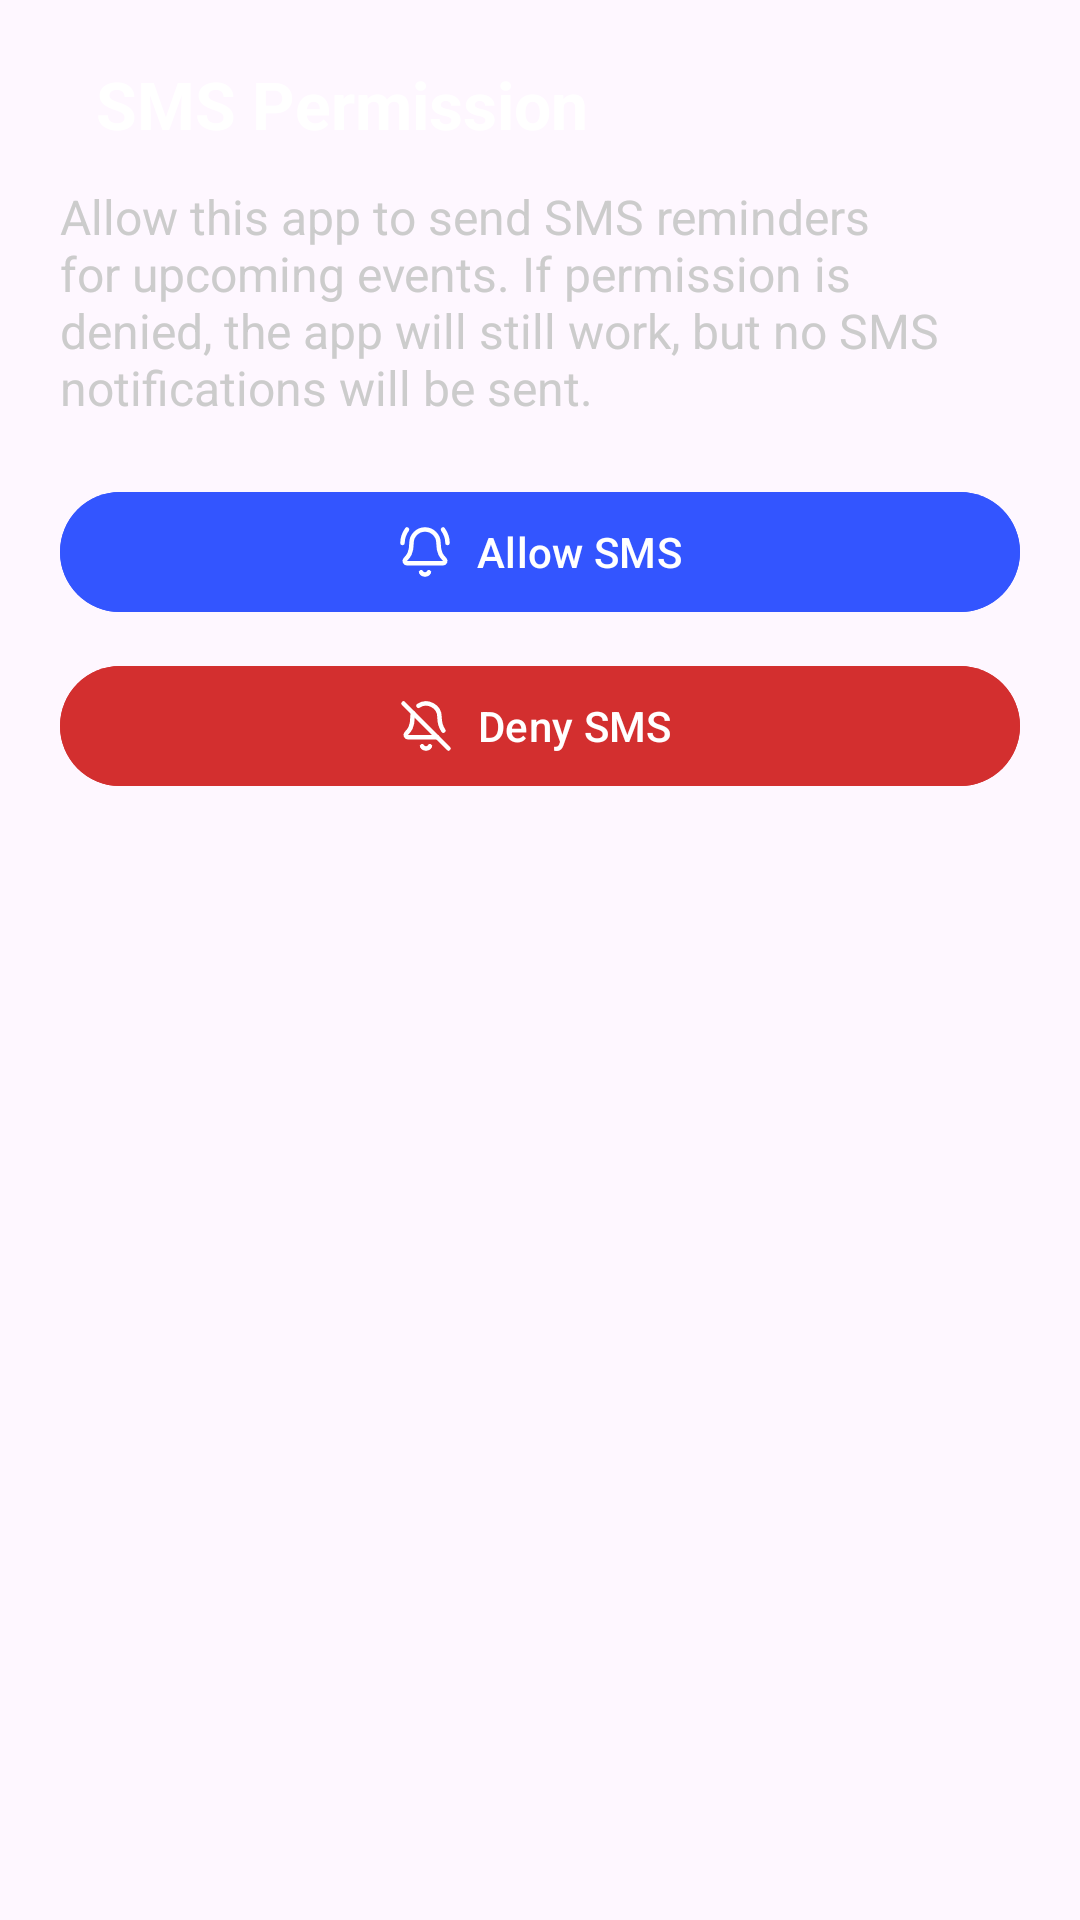

Write the Android layout XML for this screen, with the resource values it uses.
<!-- AndroidManifest.xml: application theme Theme.RememberMe -->
<!-- res/layout/dialog_sms_permission.xml -->
<?xml version="1.0" encoding="utf-8"?>
<LinearLayout xmlns:android="http://schemas.android.com/apk/res/android"
    android:layout_width="320dp"
    android:layout_height="wrap_content"
    xmlns:app="http://schemas.android.com/apk/res-auto"
    android:orientation="vertical"
    android:background="@drawable/bg_dialog_surface"
    android:padding="20dp">

    <LinearLayout
        android:layout_width="match_parent"
        android:layout_height="wrap_content"
        android:orientation="horizontal">

        <ImageView
            android:id="@+id/imageView"
            android:layout_width="wrap_content"
            android:layout_height="match_parent"
            android:layout_marginEnd="12dp"
            app:srcCompat="@drawable/ic_bell" />

        <TextView
            android:id="@+id/smsTitle"
            android:layout_width="wrap_content"
            android:layout_height="wrap_content"
            android:text="SMS Permission"
            android:textColor="@color/text_primary"
            android:textSize="22sp"
            android:textStyle="bold" />
    </LinearLayout>

    <TextView
        android:layout_width="match_parent"
        android:layout_height="wrap_content"
        android:layout_marginTop="12dp"
        android:text="Allow this app to send SMS reminders for upcoming events. If permission is denied, the app will still work, but no SMS notifications will be sent."
        android:textColor="@color/text_muted"
        android:textSize="16sp" />

    <com.google.android.material.button.MaterialButton
        android:id="@+id/allowSmsButton"
        android:layout_width="match_parent"
        android:layout_height="wrap_content"
        android:layout_marginTop="20dp"
        android:backgroundTint="@color/accent_blue"
        android:text="Allow SMS"
        android:textColor="@color/white"
        app:icon="@drawable/ic_bell_ring"
        app:iconGravity="textStart"
        app:iconPadding="8dp"
        app:iconTint="@color/white" />

    <com.google.android.material.button.MaterialButton
        android:id="@+id/denySmsButton"
        android:layout_width="match_parent"
        android:layout_height="wrap_content"
        android:layout_marginTop="10dp"
        android:backgroundTint="@color/delete"
        android:text="Deny SMS "
        android:textColor="@color/white"
        app:icon="@drawable/ic_bell_off"
        app:iconGravity="textStart"
        app:iconPadding="8dp"
        app:iconTint="@color/white" />

</LinearLayout>
<!-- resources referenced by this layout -->
<resources>
  <color name="accent_blue">#3355FF</color>
  <color name="delete">#D32F2F</color>
  <color name="text_muted">#ccc</color>
  <color name="text_primary">#fff</color>
  <color name="white">#FFFFFFFF</color>
  <!-- drawable ic_bell_off (drawable) -->
  <vector xmlns:android="http://schemas.android.com/apk/res/android"
      android:width="24dp"
      android:height="24dp"
      android:viewportWidth="24"
      android:viewportHeight="24">
    <path
        android:pathData="M10.268,21a2,2 0,0 0,3.464 0"
        android:strokeLineJoin="round"
        android:strokeWidth="2"
        android:fillColor="#00000000"
        android:strokeColor="#fff"
        android:strokeLineCap="round"/>
    <path
        android:pathData="M17,17H4a1,1 0,0 1,-0.74 -1.673C4.59,13.956 6,12.499 6,8a6,6 0,0 1,0.258 -1.742"
        android:strokeLineJoin="round"
        android:strokeWidth="2"
        android:fillColor="#00000000"
        android:strokeColor="#fff"
        android:strokeLineCap="round"/>
    <path
        android:pathData="m2,2 l20,20"
        android:strokeLineJoin="round"
        android:strokeWidth="2"
        android:fillColor="#00000000"
        android:strokeColor="#fff"
        android:strokeLineCap="round"/>
    <path
        android:pathData="M8.668,3.01A6,6 0,0 1,18 8c0,2.687 0.77,4.653 1.707,6.05"
        android:strokeLineJoin="round"
        android:strokeWidth="2"
        android:fillColor="#00000000"
        android:strokeColor="#fff"
        android:strokeLineCap="round"/>
  </vector>
  <!-- drawable ic_bell_ring (drawable) -->
  <vector xmlns:android="http://schemas.android.com/apk/res/android"
      android:width="24dp"
      android:height="24dp"
      android:viewportWidth="24"
      android:viewportHeight="24">
    <path
        android:pathData="M10.268,21a2,2 0,0 0,3.464 0"
        android:strokeLineJoin="round"
        android:strokeWidth="2"
        android:fillColor="#00000000"
        android:strokeColor="#fff"
        android:strokeLineCap="round"/>
    <path
        android:pathData="M22,8c0,-2.3 -0.8,-4.3 -2,-6"
        android:strokeLineJoin="round"
        android:strokeWidth="2"
        android:fillColor="#00000000"
        android:strokeColor="#fff"
        android:strokeLineCap="round"/>
    <path
        android:pathData="M3.262,15.326A1,1 0,0 0,4 17h16a1,1 0,0 0,0.74 -1.673C19.41,13.956 18,12.499 18,8A6,6 0,0 0,6 8c0,4.499 -1.411,5.956 -2.738,7.326"
        android:strokeLineJoin="round"
        android:strokeWidth="2"
        android:fillColor="#00000000"
        android:strokeColor="#fff"
        android:strokeLineCap="round"/>
    <path
        android:pathData="M4,2C2.8,3.7 2,5.7 2,8"
        android:strokeLineJoin="round"
        android:strokeWidth="2"
        android:fillColor="#00000000"
        android:strokeColor="#fff"
        android:strokeLineCap="round"/>
  </vector>
  <style name="Theme.RememberMe" parent="Theme.Material3.DayNight.NoActionBar" />
</resources>
